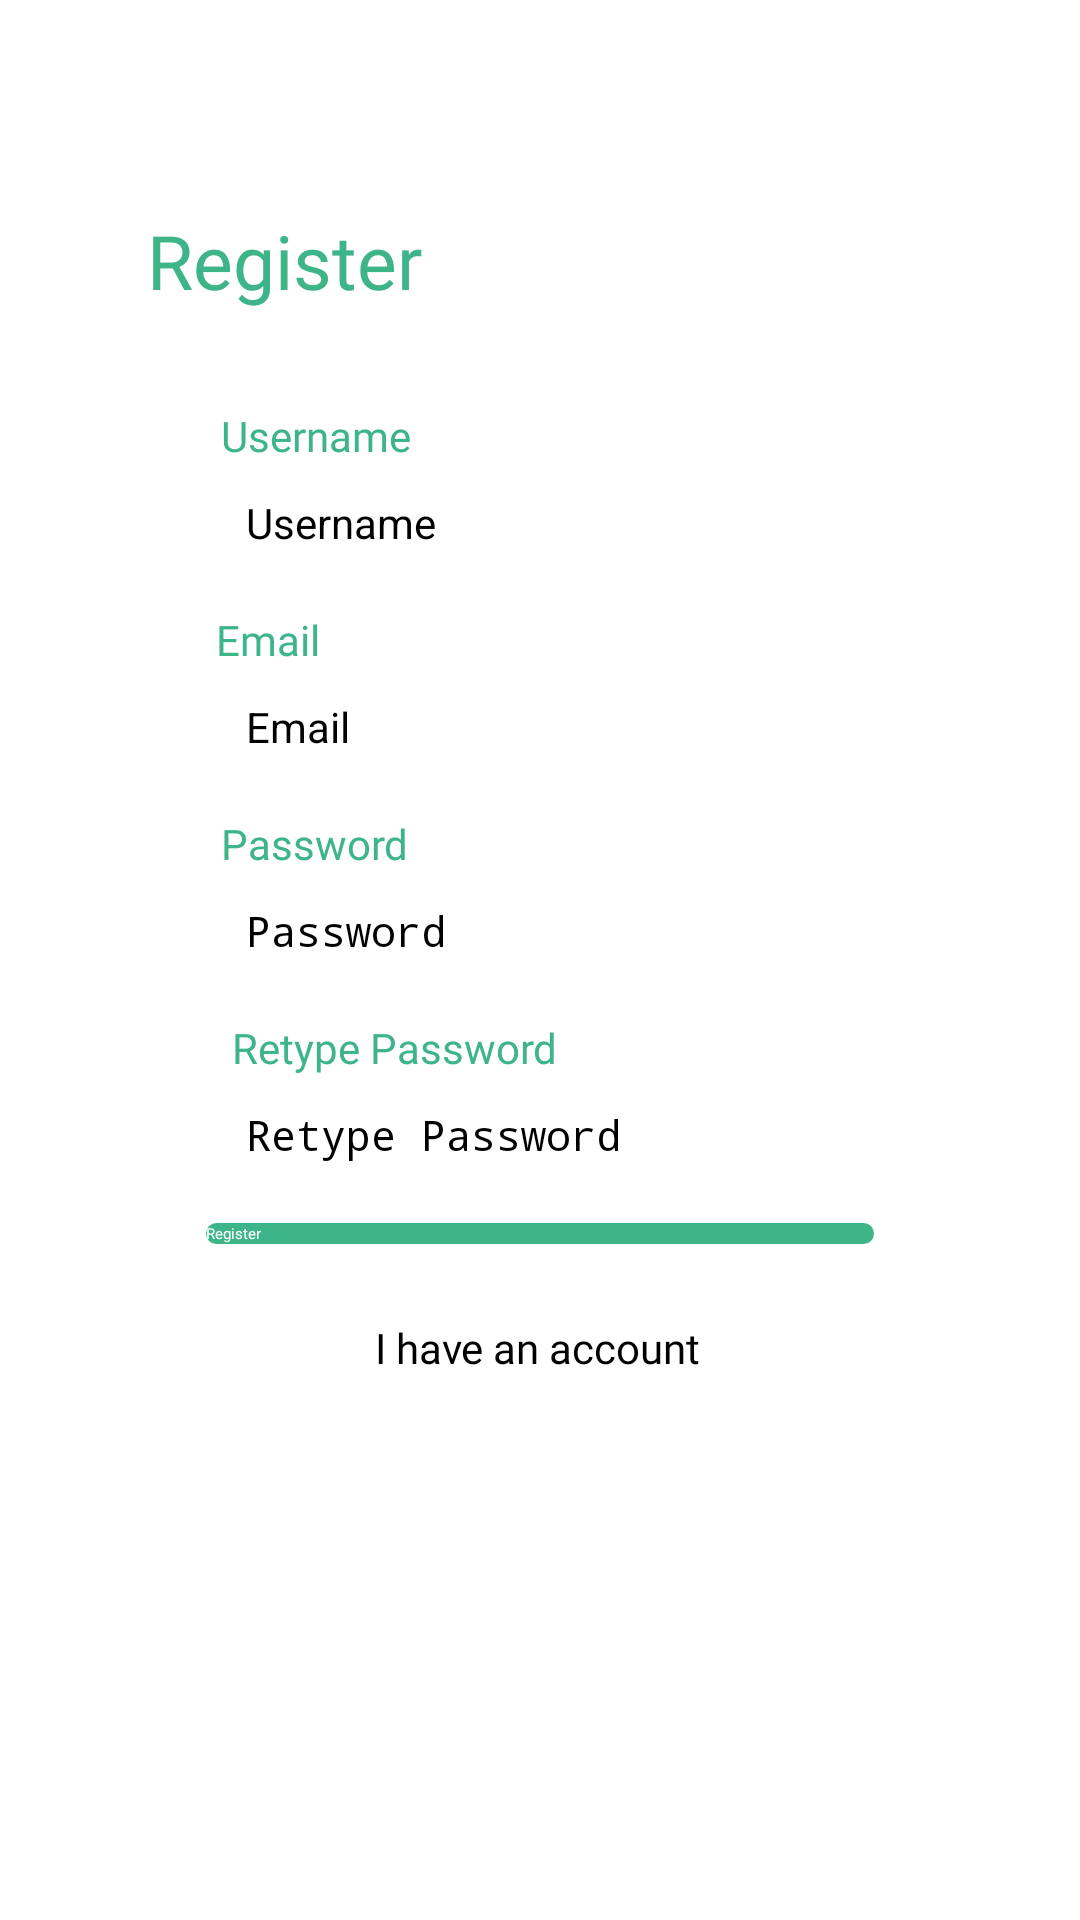

Layout XML and referenced resources for this Android screen:
<!-- AndroidManifest.xml: activity theme AppTheme.NoActionBar -->
<!-- res/layout/activity_register.xml -->
<?xml version="1.0" encoding="utf-8"?>
<androidx.constraintlayout.widget.ConstraintLayout xmlns:android="http://schemas.android.com/apk/res/android"
    xmlns:app="http://schemas.android.com/apk/res-auto"
    xmlns:tools="http://schemas.android.com/tools"
    android:layout_width="match_parent"
    android:layout_height="match_parent"
    tools:context=".RegisterActivity">

    <Button
        android:id="@+id/btn_register"
        android:layout_width="wrap_content"
        android:layout_height="wrap_content"
        android:width="108pt"
        android:background="@drawable/default_button_bg"
        android:text="@string/register"
        android:textColor="@color/white"
        android:layout_marginTop="20dp"
        app:layout_constraintEnd_toEndOf="parent"
        app:layout_constraintStart_toStartOf="parent"
        app:layout_constraintTop_toBottomOf="@+id/et_rePassword" />

    <EditText
        android:id="@+id/et_username"
        android:layout_width="wrap_content"
        android:layout_height="wrap_content"
        android:layout_marginTop="10dp"
        android:ems="12"
        android:hint="@string/username"
        android:textSize="14sp"
        android:inputType="text"
        app:layout_constraintEnd_toEndOf="parent"
        app:layout_constraintStart_toStartOf="parent"
        app:layout_constraintTop_toBottomOf="@+id/tv_username" />

    <EditText
        android:id="@+id/et_email"
        android:layout_width="wrap_content"
        android:layout_height="wrap_content"
        android:layout_marginTop="10dp"
        android:ems="12"
        android:hint="@string/Email"
        android:textSize="14sp"
        android:inputType="textEmailAddress"
        app:layout_constraintEnd_toEndOf="parent"
        app:layout_constraintStart_toStartOf="parent"
        app:layout_constraintTop_toBottomOf="@+id/tv_email" />

    <EditText
        android:id="@+id/et_password"
        android:layout_width="wrap_content"
        android:layout_height="wrap_content"
        android:layout_marginTop="10dp"
        android:ems="12"
        android:hint="@string/Password"
        android:inputType="textPassword"
        android:textSize="14sp"
        app:layout_constraintEnd_toEndOf="parent"
        app:layout_constraintStart_toStartOf="parent"
        app:layout_constraintTop_toBottomOf="@+id/tv_password" />

    <EditText
        android:id="@+id/et_rePassword"
        android:layout_width="wrap_content"
        android:layout_height="wrap_content"
        android:layout_marginTop="10dp"
        android:ems="12"
        android:hint="@string/retype_password"
        android:inputType="textPassword"
        android:textSize="14sp"
        app:layout_constraintEnd_toEndOf="parent"
        app:layout_constraintStart_toStartOf="parent"
        app:layout_constraintTop_toBottomOf="@+id/tv_rePassword" />

    <TextView
        android:id="@+id/registerTitle"
        android:layout_width="wrap_content"
        android:layout_height="wrap_content"
        android:layout_marginTop="70dp"
        android:fontFamily="@font/poppins_semibold"
        android:text="@string/register"
        android:textColor="@color/mint"
        android:textSize="25sp"
        app:layout_constraintEnd_toEndOf="parent"
        app:layout_constraintHorizontal_bias="0.183"
        app:layout_constraintStart_toStartOf="parent"
        app:layout_constraintTop_toTopOf="parent" />

    <TextView
        android:id="@+id/tv_username"
        android:layout_width="wrap_content"
        android:layout_height="wrap_content"
        android:layout_marginTop="32dp"
        android:fontFamily="@font/poppins_semibold"
        android:text="@string/username"
        android:textColor="@color/mint"
        android:textSize="14sp"
        app:layout_constraintEnd_toEndOf="parent"
        app:layout_constraintHorizontal_bias="0.248"
        app:layout_constraintStart_toStartOf="parent"
        app:layout_constraintTop_toBottomOf="@+id/registerTitle" />

    <TextView
        android:id="@+id/tv_email"
        android:layout_width="wrap_content"
        android:layout_height="wrap_content"
        android:layout_marginTop="20dp"
        android:fontFamily="@font/poppins_semibold"
        android:text="@string/Email"
        android:textColor="@color/mint"
        android:textSize="14sp"
        app:layout_constraintEnd_toEndOf="parent"
        app:layout_constraintHorizontal_bias="0.221"
        app:layout_constraintStart_toStartOf="parent"
        app:layout_constraintTop_toBottomOf="@+id/et_username" />

    <TextView
        android:id="@+id/tv_password"
        android:layout_width="wrap_content"
        android:layout_height="wrap_content"
        android:layout_marginTop="20dp"
        android:fontFamily="@font/poppins_semibold"
        android:text="@string/Password"
        android:textColor="@color/mint"
        android:textSize="14sp"
        app:layout_constraintEnd_toEndOf="parent"
        app:layout_constraintHorizontal_bias="0.248"
        app:layout_constraintStart_toStartOf="parent"
        app:layout_constraintTop_toBottomOf="@+id/et_email" />

    <TextView
        android:id="@+id/tv_rePassword"
        android:layout_width="wrap_content"
        android:layout_height="wrap_content"
        android:layout_marginTop="20dp"
        android:fontFamily="@font/poppins_semibold"
        android:text="@string/retype_password"
        android:textColor="@color/mint"
        android:textSize="14sp"
        app:layout_constraintEnd_toEndOf="parent"
        app:layout_constraintHorizontal_bias="0.308"
        app:layout_constraintStart_toStartOf="parent"
        app:layout_constraintTop_toBottomOf="@+id/et_password" />

    <TextView
        android:id="@+id/tv_toLogin"
        android:layout_width="wrap_content"
        android:layout_height="wrap_content"
        android:layout_marginTop="25dp"
        android:text="@string/have_account"
        android:fontFamily="@font/poppins_semibold"
        android:textSize="14sp"
        app:layout_constraintEnd_toEndOf="parent"
        app:layout_constraintHorizontal_bias="0.498"
        app:layout_constraintStart_toStartOf="parent"
        app:layout_constraintTop_toBottomOf="@+id/btn_register" />

    <ProgressBar
        android:visibility="gone"
        android:id="@+id/progressBar"
        style="?android:attr/progressBarStyle"
        android:layout_width="wrap_content"
        android:layout_height="wrap_content"
        app:layout_constraintBottom_toBottomOf="parent"
        app:layout_constraintEnd_toEndOf="parent"
        app:layout_constraintStart_toStartOf="parent"
        app:layout_constraintTop_toTopOf="parent" />

</androidx.constraintlayout.widget.ConstraintLayout>
<!-- resources referenced by this layout -->
<resources>
  <color name="mint">#3EB489</color>
  <color name="white">#FFFFFFFF</color>
  <!-- drawable default_button_bg (drawable) -->
  <?xml version="1.0" encoding="UTF-8"?>
  <shape xmlns:android="http://schemas.android.com/apk/res/android">
      <solid android:color="@color/mint"/>
      <corners android:radius="10dp"/>
      <padding android:left="0dp" android:top="0dp" android:right="0dp" android:bottom="0dp" />
  </shape>
  <string name="Email">Email</string>
  <string name="Password">Password</string>
  <string name="have_account">I have an account</string>
  <string name="register">Register</string>
  <string name="retype_password">Retype Password</string>
  <string name="username">Username</string>
</resources>
